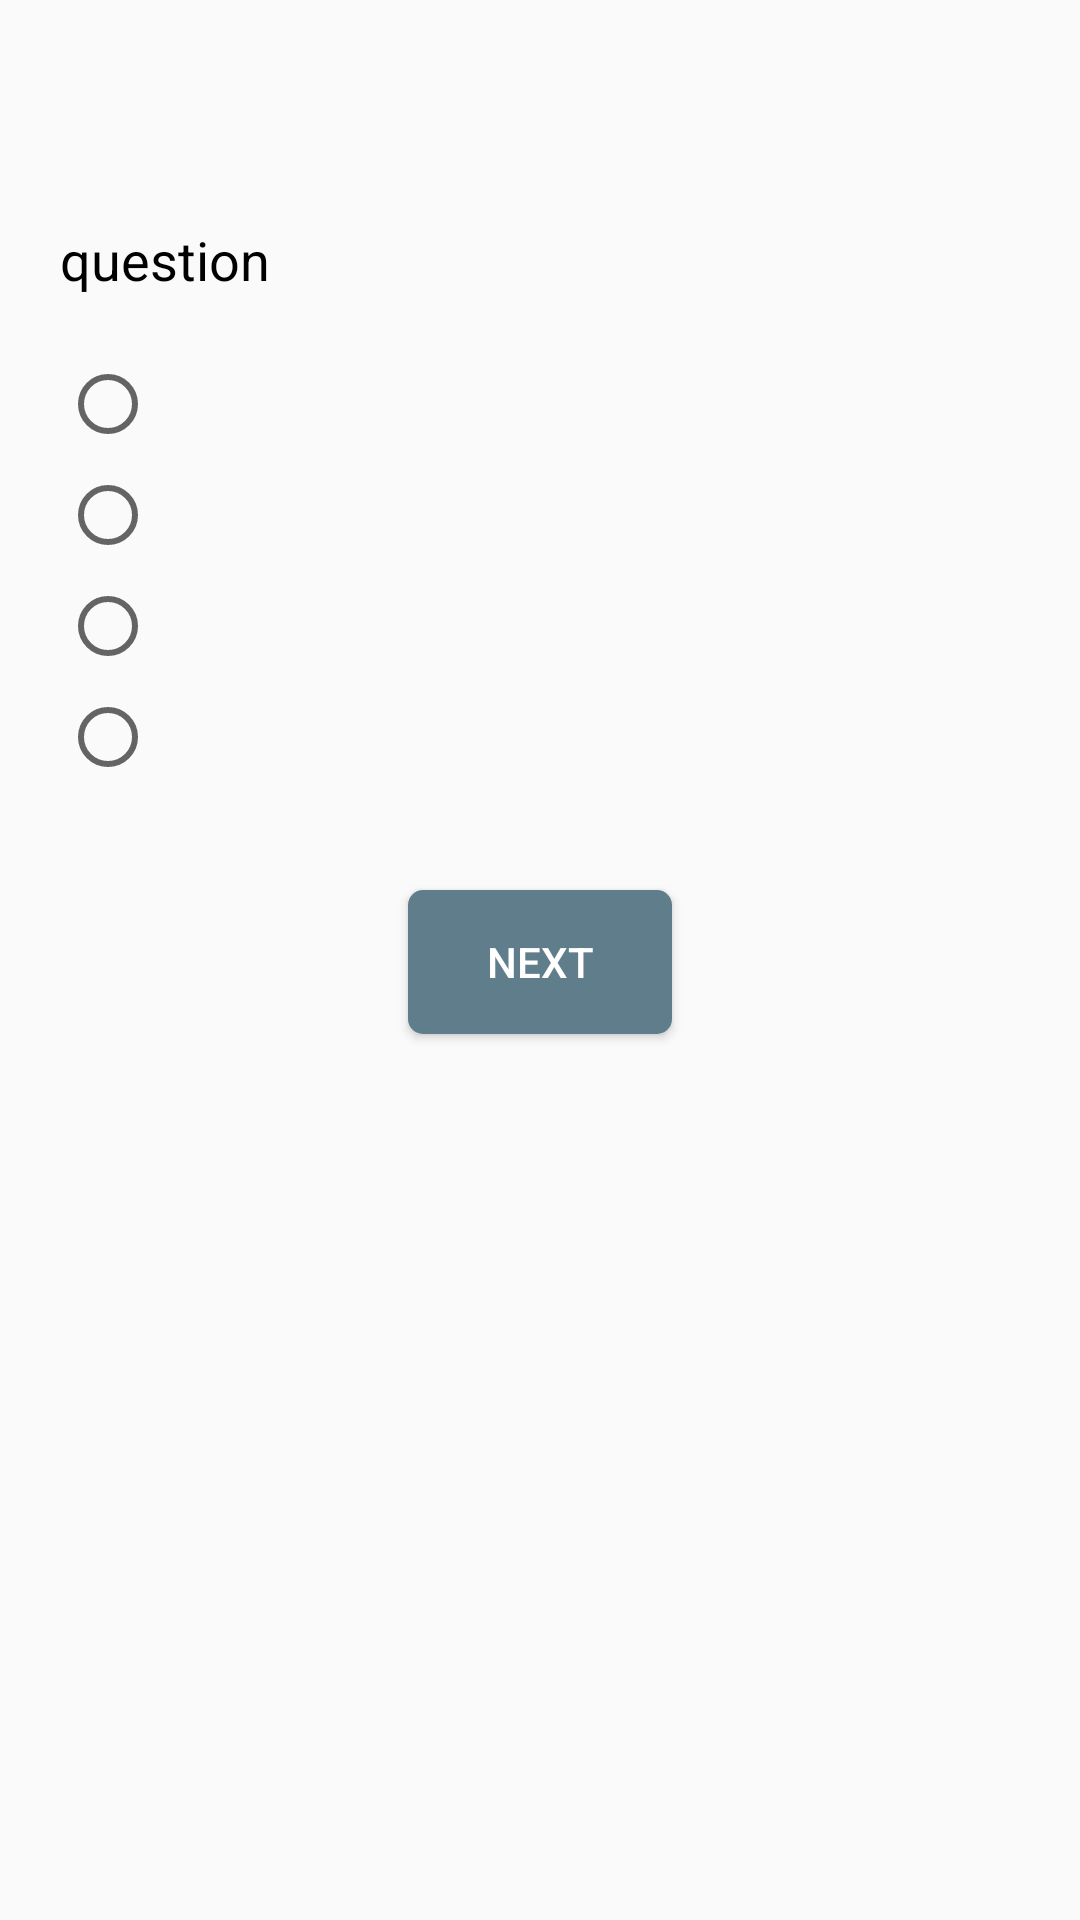

Produce the Android XML layout that renders to this screen, including the resource entries it uses.
<!-- AndroidManifest.xml: application theme AppTheme -->
<!-- res/layout/activity_main.xml -->
<?xml version="1.0" encoding="utf-8"?>
<ScrollView xmlns:android="http://schemas.android.com/apk/res/android"
    xmlns:tools="http://schemas.android.com/tools"
    android:layout_width="match_parent"
    android:layout_height="match_parent">

    <LinearLayout
        android:layout_width="match_parent"
        android:layout_height="wrap_content"
        android:orientation="vertical"
        android:padding="20dp"
        tools:context="com.example.android.quiz.MainActivity">

        <TextView
            android:id="@+id/name"
            style="@style/TextViewStyle" />

        <TextView
            android:id="@+id/question"
            style="@style/QuestionAnswerStyle"
            android:text="@string/question" />

        <RadioGroup
            android:id="@+id/answers"
            android:layout_width="match_parent"
            android:layout_height="wrap_content"
            android:layout_marginBottom="30dp">

            <RadioButton
                android:id="@+id/answer1"
                style="@style/RadioButtonStyle" />

            <RadioButton
                android:id="@+id/answer2"
                style="@style/RadioButtonStyle" />

            <RadioButton
                android:id="@+id/answer3"
                style="@style/RadioButtonStyle" />

            <RadioButton
                android:id="@+id/answer4"
                style="@style/RadioButtonStyle" />
        </RadioGroup>

        <Button
            android:id="@+id/next_button"
            style="@style/ButtonStyle"
            android:onClick="nextQuestion"
            android:text="@string/next" />

        <TextView
            android:id="@+id/result"
            style="@style/QuestionAnswerStyle"
            android:visibility="invisible" />

    </LinearLayout>

</ScrollView>
<!-- resources referenced by this layout -->
<resources>
  <string name="next">next</string>
  <string name="question">question</string>
  <style name="ButtonStyle">
          <item name="android:layout_gravity">center</item>
          <item name="android:gravity">center</item>
          <item name="android:layout_height">wrap_content</item>
          <item name="android:layout_width">wrap_content</item>
          <item name="android:background">@drawable/button</item>
          <item name="android:textColor">#FFFFFF</item>
      </style>
  <style name="QuestionAnswerStyle">
          <item name="android:textSize">18sp</item>
          <item name="android:textColor">@android:color/black</item>
          <item name="android:layout_marginBottom">20dp</item>
          <item name="android:layout_width">match_parent</item>
          <item name="android:layout_height">wrap_content</item>
          <item name="android:gravity">center_vertical</item>
      </style>
  <style name="RadioButtonStyle">
          <item name="android:textSize">18sp</item>
          <item name="android:layout_marginBottom">5dp</item>
          <item name="android:layout_width">match_parent</item>
          <item name="android:layout_height">wrap_content</item>
      </style>
  <style name="TextViewStyle">
          <item name="android:textSize">18sp</item>
          <item name="android:textStyle">bold</item>
          <item name="android:textColor">@android:color/black</item>
          <item name="android:layout_marginBottom">30dp</item>
          <item name="android:layout_width">match_parent</item>
          <item name="android:layout_height">wrap_content</item>
          <item name="android:gravity">center</item>
      </style>
  <style name="AppTheme" parent="Theme.AppCompat.Light.DarkActionBar">
          <item name="colorPrimary">#607D8B</item>
          <item name="colorPrimaryDark">#455A64</item>
          <item name="colorAccent">#607D8B</item>
          <item name="preferenceTheme">@style/PreferenceThemeOverlay</item>
      </style>
  <!-- drawable button (drawable) -->
  <shape xmlns:android="http://schemas.android.com/apk/res/android"
      android:shape="rectangle" android:padding="10dp">
      <solid android:color="#607D8B"/>
      <corners android:radius="5dp"/>
  </shape>
</resources>
